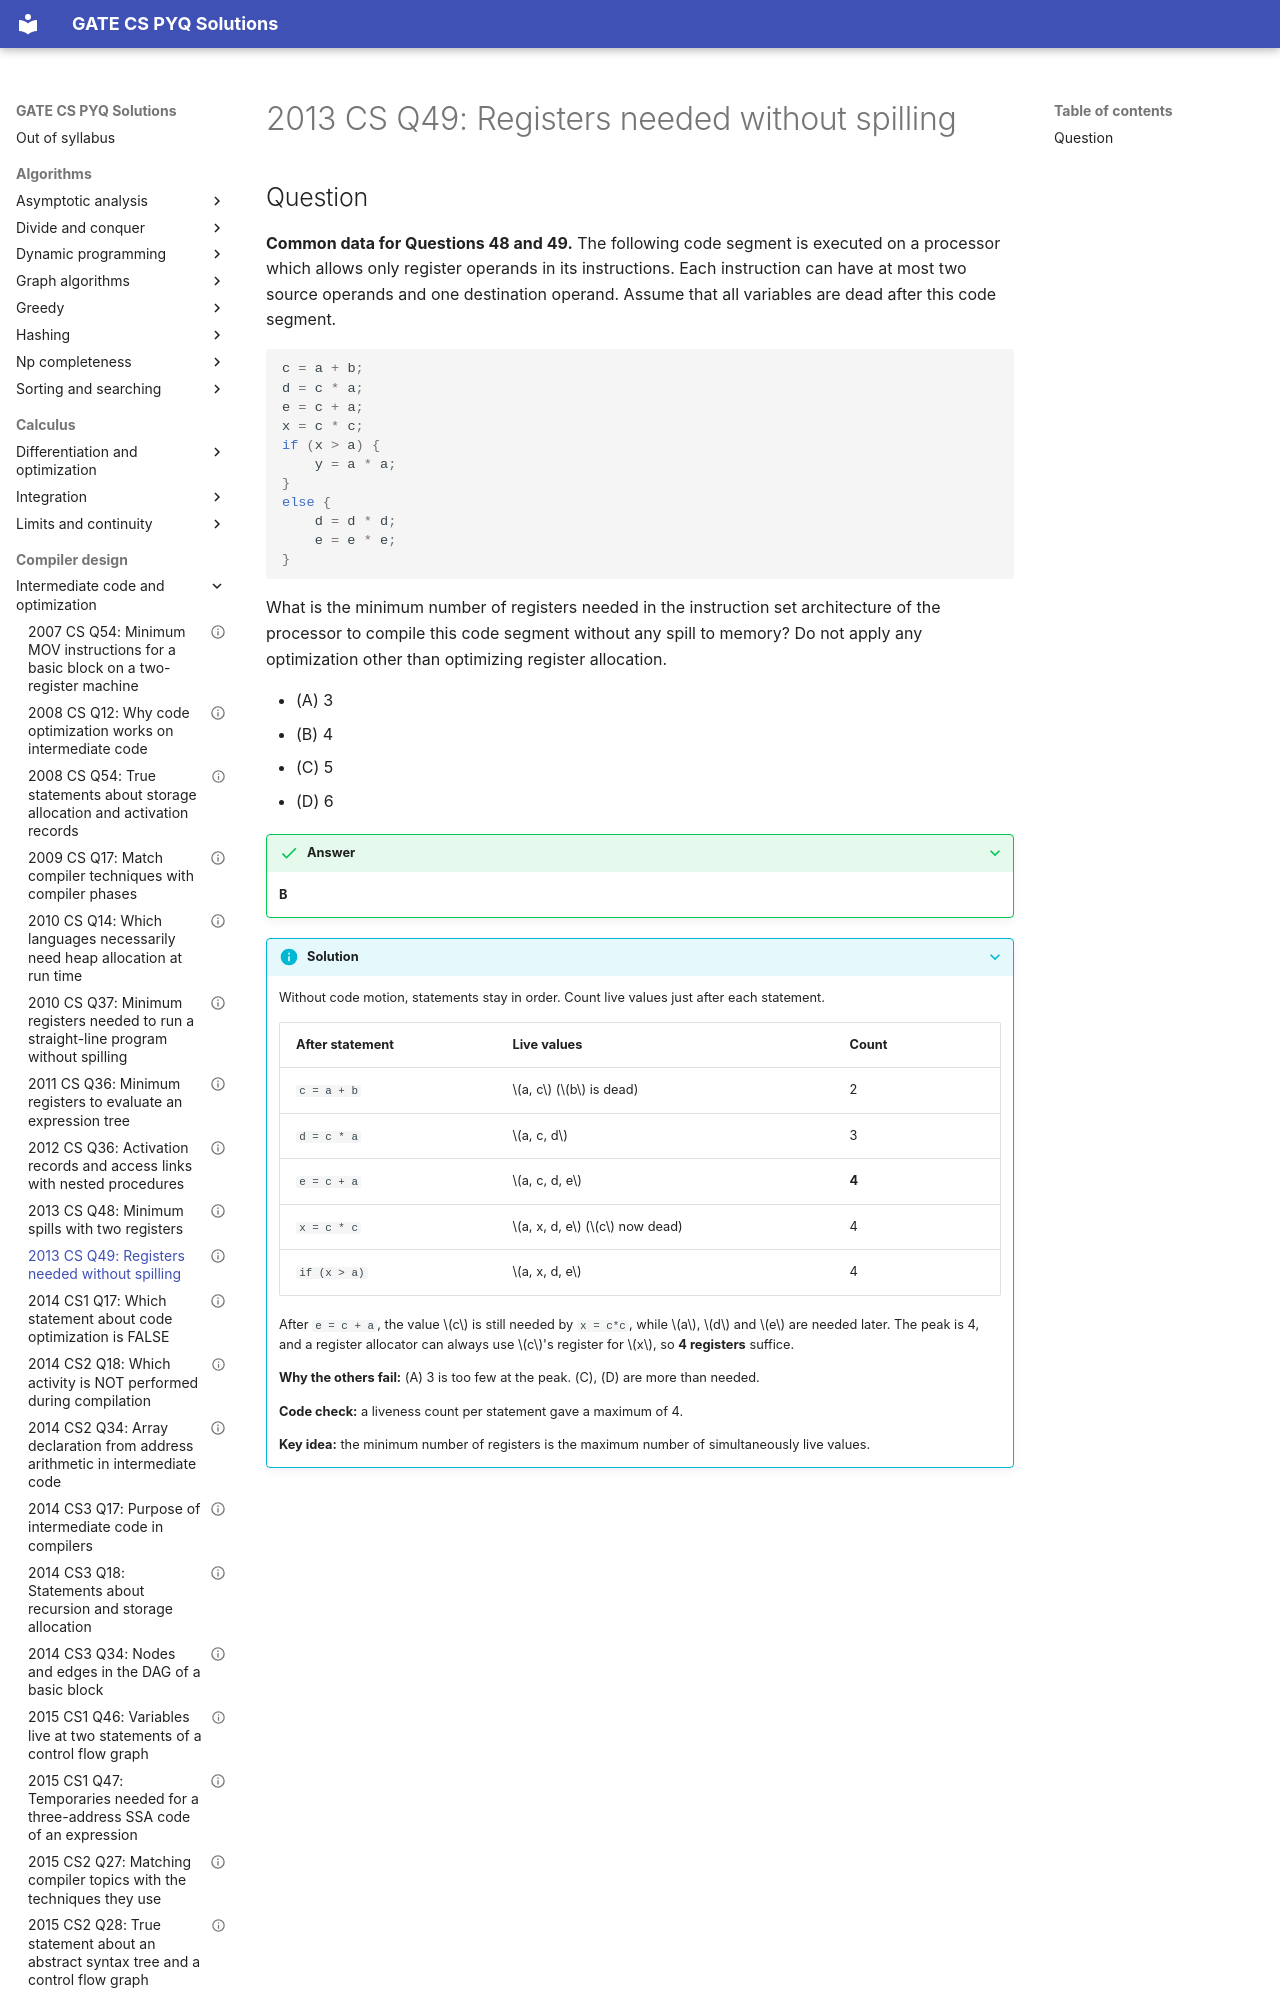

repository: saheenusman/GATE-PYQs · page: compiler-design/intermediate-code-and-optimization/2013-set1-q49/index.html · generator: mkdocs

---
title: "2013 CS Q49: Registers needed without spilling"
year: 2013
set: 1
paper: CS
q_no: 49
subject: compiler-design
topic: intermediate-code-and-optimization
also: []
marks: 2
type: MCQ
official_answer: "B"
status: verified
---

# 2013 CS Q49: Registers needed without spilling
